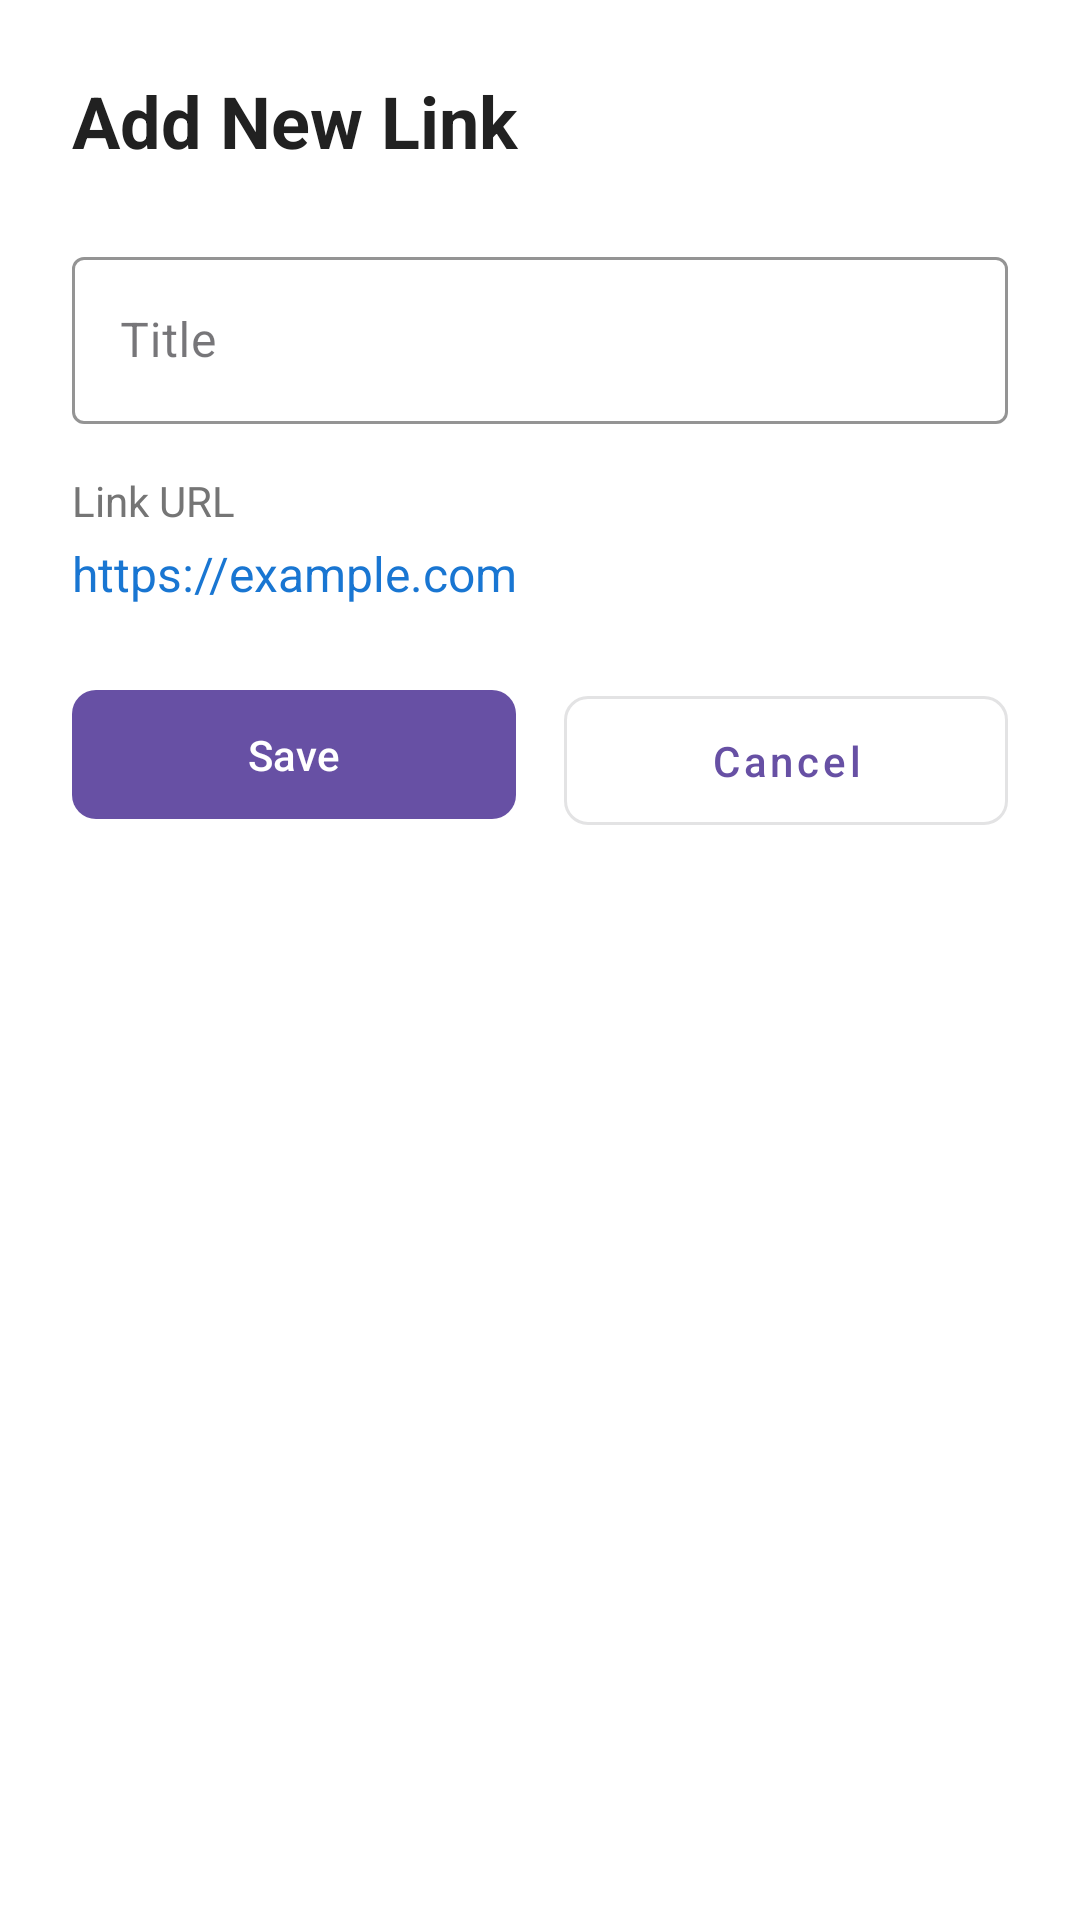

Here is an Android app screen rendered from its layout file. Give the layout XML and the strings, colors and styles it references.
<!-- AndroidManifest.xml: application theme Theme.Plinkz -->
<!-- res/layout/dialog_save_link.xml -->
<?xml version="1.0" encoding="utf-8"?>
<androidx.constraintlayout.widget.ConstraintLayout
    xmlns:android="http://schemas.android.com/apk/res/android"
    xmlns:app="http://schemas.android.com/apk/res-auto"
    xmlns:tools="http://schemas.android.com/tools"
    android:layout_width="match_parent"
    android:layout_height="wrap_content"
    android:background="@drawable/dialog_background"
    android:padding="24dp">

    <TextView
        android:id="@+id/tvTitle"
        android:layout_width="0dp"
        android:layout_height="wrap_content"
        android:text="Add New Link"
        android:textSize="24sp"
        android:textStyle="bold"
        android:textColor="@color/text_primary"
        app:layout_constraintTop_toTopOf="parent"
        app:layout_constraintStart_toStartOf="parent"
        app:layout_constraintEnd_toEndOf="parent"/>

    <com.google.android.material.textfield.TextInputLayout
        android:id="@+id/tilLinkTitle"
        android:layout_width="0dp"
        android:layout_height="wrap_content"
        android:layout_marginTop="24dp"
        android:hint="Title"
        app:hintTextColor="@color/text_secondary"
        app:boxStrokeColor="@color/accent"
        style="@style/Widget.MaterialComponents.TextInputLayout.OutlinedBox"
        app:layout_constraintTop_toBottomOf="@id/tvTitle"
        app:layout_constraintStart_toStartOf="parent"
        app:layout_constraintEnd_toEndOf="parent">

        <com.google.android.material.textfield.TextInputEditText
            android:id="@+id/etLinkTitle"
            android:layout_width="match_parent"
            android:layout_height="wrap_content"
            android:inputType="text"
            android:maxLines="1" />
    </com.google.android.material.textfield.TextInputLayout>

    <TextView
        android:id="@+id/tvLinkUrlLabel"
        android:layout_width="wrap_content"
        android:layout_height="wrap_content"
        android:text="Link URL"
        android:textSize="14sp"
        android:textColor="@color/text_secondary"
        android:layout_marginTop="16dp"
        app:layout_constraintTop_toBottomOf="@id/tilLinkTitle"
        app:layout_constraintStart_toStartOf="parent"/>

    <TextView
        android:id="@+id/tvLinkUrl"
        android:layout_width="0dp"
        android:layout_height="wrap_content"
        android:text="https://example.com"
        android:textSize="16sp"
        android:textColor="@color/accent"
        android:textIsSelectable="true"
        android:layout_marginTop="4dp"
        app:layout_constraintTop_toBottomOf="@id/tvLinkUrlLabel"
        app:layout_constraintStart_toStartOf="parent"
        app:layout_constraintEnd_toEndOf="parent"/>

    <com.google.android.material.button.MaterialButton
        android:id="@+id/btnSave"
        android:layout_width="0dp"
        android:layout_height="wrap_content"
        android:text="Save"
        android:textAllCaps="false"
        android:padding="12dp"
        android:layout_marginTop="24dp"
        app:cornerRadius="8dp"
        app:icon="@drawable/ic_save"
        app:iconGravity="textStart"
        app:iconPadding="8dp"
        app:layout_constraintTop_toBottomOf="@id/tvLinkUrl"
        app:layout_constraintStart_toStartOf="parent"
        app:layout_constraintEnd_toStartOf="@id/btnCancel"
        app:layout_constraintHorizontal_chainStyle="spread"
        app:layout_constraintHorizontal_weight="1"/>

    <com.google.android.material.button.MaterialButton
        android:id="@+id/btnCancel"
        android:layout_width="0dp"
        android:layout_height="wrap_content"
        android:text="Cancel"
        android:textAllCaps="false"
        android:padding="12dp"
        android:layout_marginStart="16dp"
        app:cornerRadius="8dp"
        app:icon="@drawable/ic_cancel"
        app:iconGravity="textStart"
        app:iconPadding="8dp"
        style="@style/Widget.MaterialComponents.Button.OutlinedButton"
        app:layout_constraintTop_toTopOf="@id/btnSave"
        app:layout_constraintStart_toEndOf="@id/btnSave"
        app:layout_constraintEnd_toEndOf="parent"
        app:layout_constraintHorizontal_weight="1"/>

</androidx.constraintlayout.widget.ConstraintLayout>
<!-- resources referenced by this layout -->
<resources>
  <color name="accent">#1976D2</color>
  <color name="text_primary">#212121</color>
  <color name="text_secondary">#757575</color>
  <!-- drawable dialog_background (drawable) -->
  <?xml version="1.0" encoding="utf-8"?>
  <shape xmlns:android="http://schemas.android.com/apk/res/android">
      <solid android:color="@android:color/white" />
      <corners android:radius="0dp" /> 
  </shape>
  <style name="Theme.Plinkz" parent="Base.Theme.Plinkz" />
  <style name="Base.Theme.Plinkz" parent="Theme.Material3.DayNight.NoActionBar">
          
          
      </style>
</resources>
